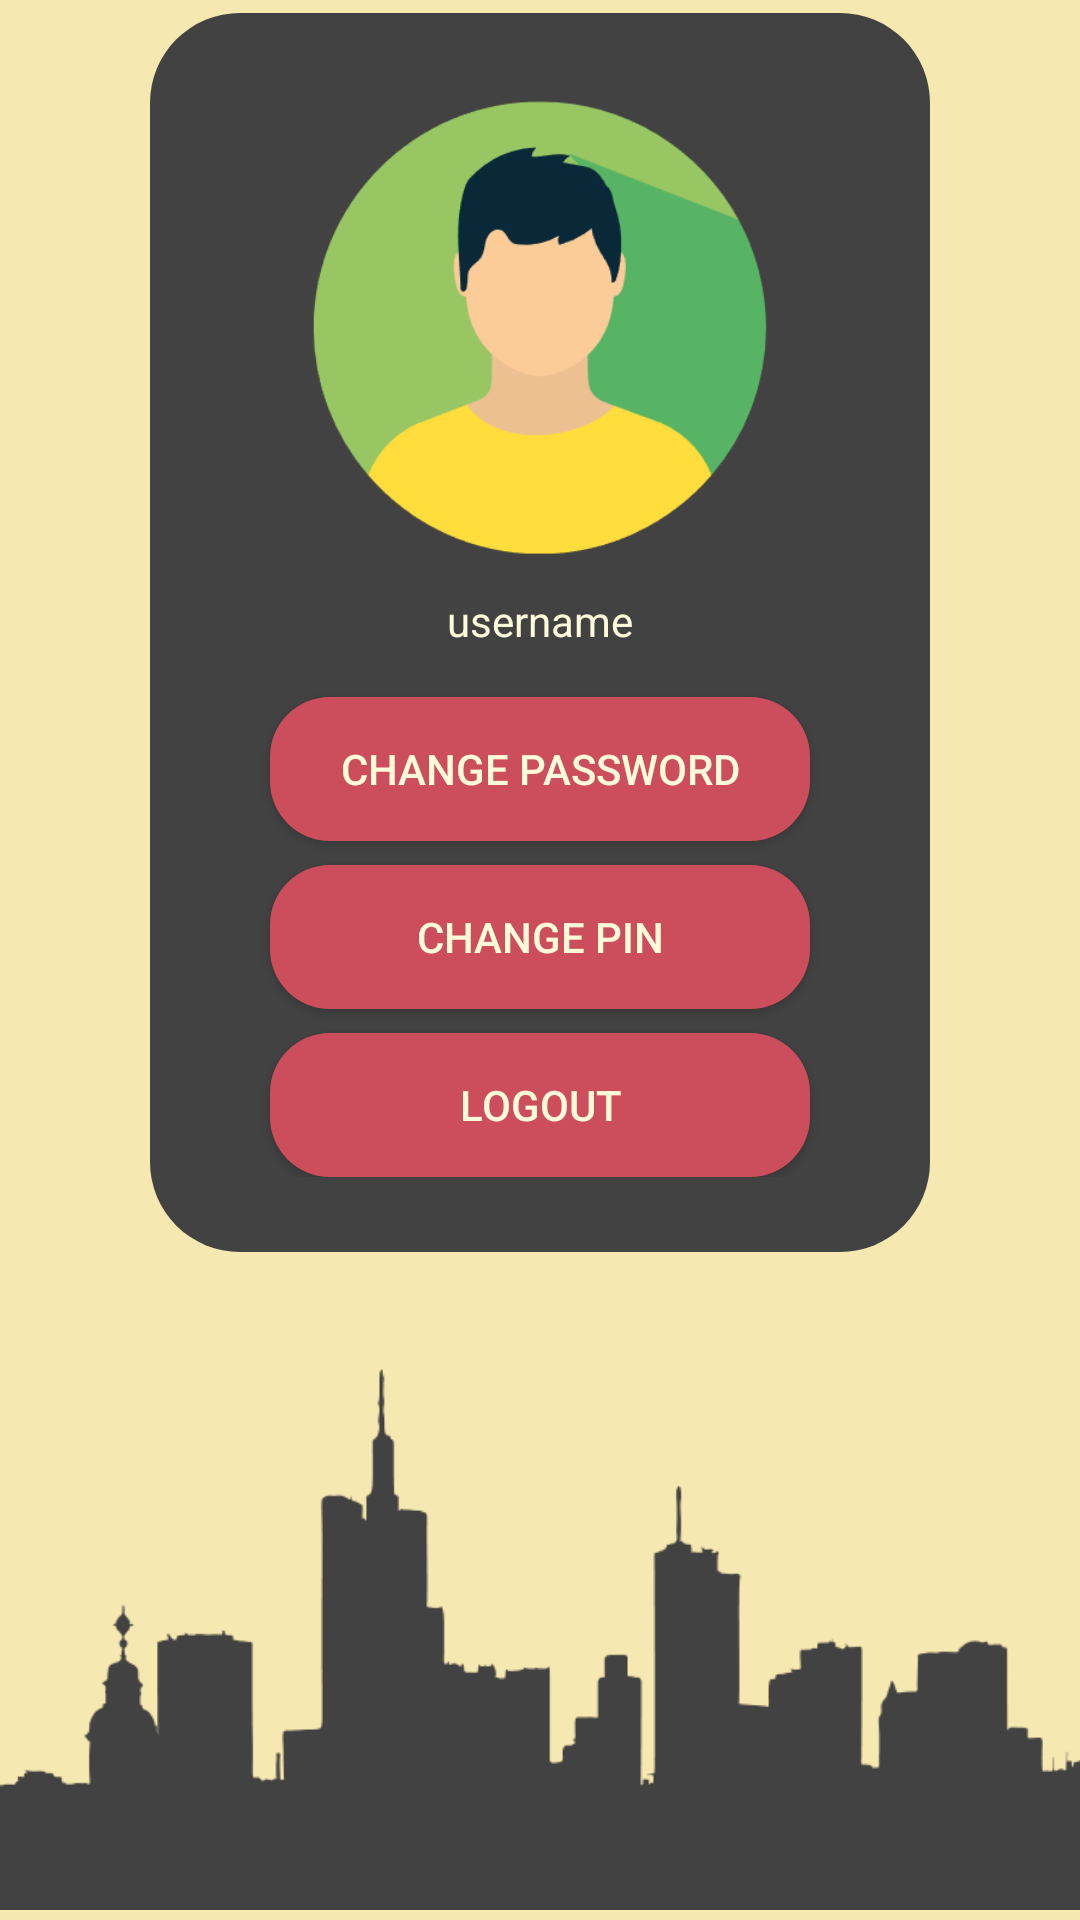

Here is an Android app screen rendered from its layout file. Give the layout XML and the strings, colors and styles it references.
<!-- AndroidManifest.xml: application theme Theme.ZMoney -->
<!-- res/layout/fragment_profile.xml -->
<?xml version="1.0" encoding="utf-8"?>
<androidx.constraintlayout.widget.ConstraintLayout xmlns:android="http://schemas.android.com/apk/res/android"
    xmlns:app="http://schemas.android.com/apk/res-auto"
    android:background="#F6E8B1"
    android:layout_width="match_parent"
    android:layout_height="match_parent">


    <androidx.constraintlayout.widget.ConstraintLayout
        android:layout_width="match_parent"
        android:layout_height="wrap_content"
        android:layout_marginHorizontal="50dp"
        android:background="@drawable/rounded_rectangle_2"
        android:padding="25dp"
        app:layout_constraintBottom_toTopOf="@+id/imageView9"
        app:layout_constraintEnd_toEndOf="@+id/imageView"
        app:layout_constraintHorizontal_bias="0.51"
        app:layout_constraintStart_toStartOf="@+id/imageView"
        app:layout_constraintTop_toTopOf="parent"
        app:layout_constraintVertical_bias="0.55">

        <ImageView
            android:id="@+id/profile_avatar"
            android:layout_width="160dp"
            android:layout_height="160dp"
            app:layout_constraintEnd_toEndOf="parent"
            app:layout_constraintHorizontal_bias="0.497"
            app:layout_constraintStart_toStartOf="parent"
            app:layout_constraintTop_toTopOf="parent"
            app:srcCompat="@drawable/avatar" />

        <TextView
            android:id="@+id/profile_username"
            android:layout_width="wrap_content"
            android:layout_height="wrap_content"
            android:layout_marginTop="8dp"
            android:text="username"
            android:textColor="#FFFADA"
            app:layout_constraintEnd_toEndOf="@+id/profile_avatar"
            app:layout_constraintStart_toStartOf="@+id/profile_avatar"
            app:layout_constraintTop_toBottomOf="@+id/profile_avatar" />

        <androidx.appcompat.widget.AppCompatButton
            android:id="@+id/profile_password"
            android:layout_width="180dp"
            android:layout_height="wrap_content"
            android:layout_marginTop="16dp"
            android:background="@drawable/button_background_1"
            android:text="Change Password"
            android:textColor="#FFFADA"
            app:layout_constraintEnd_toEndOf="@+id/profile_username"
            app:layout_constraintStart_toStartOf="@+id/profile_username"
            app:layout_constraintTop_toBottomOf="@+id/profile_username" />

        <androidx.appcompat.widget.AppCompatButton
            android:id="@+id/profile_pin"
            android:layout_width="180dp"
            android:layout_height="wrap_content"
            android:layout_marginTop="8dp"
            android:background="@drawable/button_background_1"
            android:text="Change Pin"
            android:textColor="#FFFADA"
            app:layout_constraintEnd_toEndOf="@+id/profile_password"
            app:layout_constraintStart_toStartOf="@+id/profile_password"
            app:layout_constraintTop_toBottomOf="@+id/profile_password" />

        <androidx.appcompat.widget.AppCompatButton
            android:id="@+id/profile_logout"
            android:layout_width="180dp"
            android:layout_height="wrap_content"
            android:layout_marginTop="8dp"
            android:background="@drawable/button_background_1"
            android:text="LOGOUT"
            android:textColor="#FFFADA"
            app:layout_constraintEnd_toEndOf="@+id/profile_pin"
            app:layout_constraintStart_toStartOf="@+id/profile_pin"
            app:layout_constraintTop_toBottomOf="@+id/profile_pin" />
    </androidx.constraintlayout.widget.ConstraintLayout>


    <ImageView
        android:id="@+id/imageView9"
        android:layout_width="0dp"
        android:layout_height="229dp"
        android:layout_marginBottom="-10dp"
        app:layout_constraintBottom_toBottomOf="parent"
        app:layout_constraintEnd_toEndOf="parent"
        app:layout_constraintHorizontal_bias="0.0"
        app:layout_constraintStart_toStartOf="parent"
        app:srcCompat="@drawable/building" />

</androidx.constraintlayout.widget.ConstraintLayout>
<!-- resources referenced by this layout -->
<resources>
  <!-- drawable avatar: png bitmap (drawable, 10588 bytes) -->
  <!-- drawable building: png bitmap (drawable, 20953 bytes) -->
  <!-- drawable button_background_1 (drawable) -->
  <?xml version="1.0" encoding="utf-8"?>
  <shape xmlns:android="http://schemas.android.com/apk/res/android"
      android:shape="rectangle">
      <solid android:color="#CC4E5C" />
      <corners android:radius="20dp" />
  </shape>
  <!-- drawable rounded_rectangle_2 (drawable) -->
  <?xml version="1.0" encoding="utf-8"?>
  <shape xmlns:android="http://schemas.android.com/apk/res/android"
      android:shape="rectangle">
  
      <solid android:color="#424242" />
  
      <corners android:radius="30dp" />
  
  </shape>
  <style name="Theme.ZMoney" parent="Theme.MaterialComponents.Light.NoActionBar">
          
          <item name="colorPrimary">@color/purple_500</item>
          <item name="colorPrimaryVariant">@color/purple_700</item>
          <item name="colorOnPrimary">@color/white</item>
          
          <item name="colorSecondary">@color/teal_200</item>
          <item name="colorSecondaryVariant">@color/teal_700</item>
          <item name="colorOnSecondary">@color/black</item>
          
          <item name="android:statusBarColor" tools:targetApi="21">?attr/colorPrimaryVariant</item>
          
      </style>
  <color name="purple_500">#F6E8B1</color>
  <color name="purple_700">#F6E8B1</color>
  <color name="white">#FFFFFFFF</color>
  <color name="teal_200">#F6E8B1</color>
  <color name="teal_700">#F6E8B1</color>
  <color name="black">#FF000000</color>
</resources>
